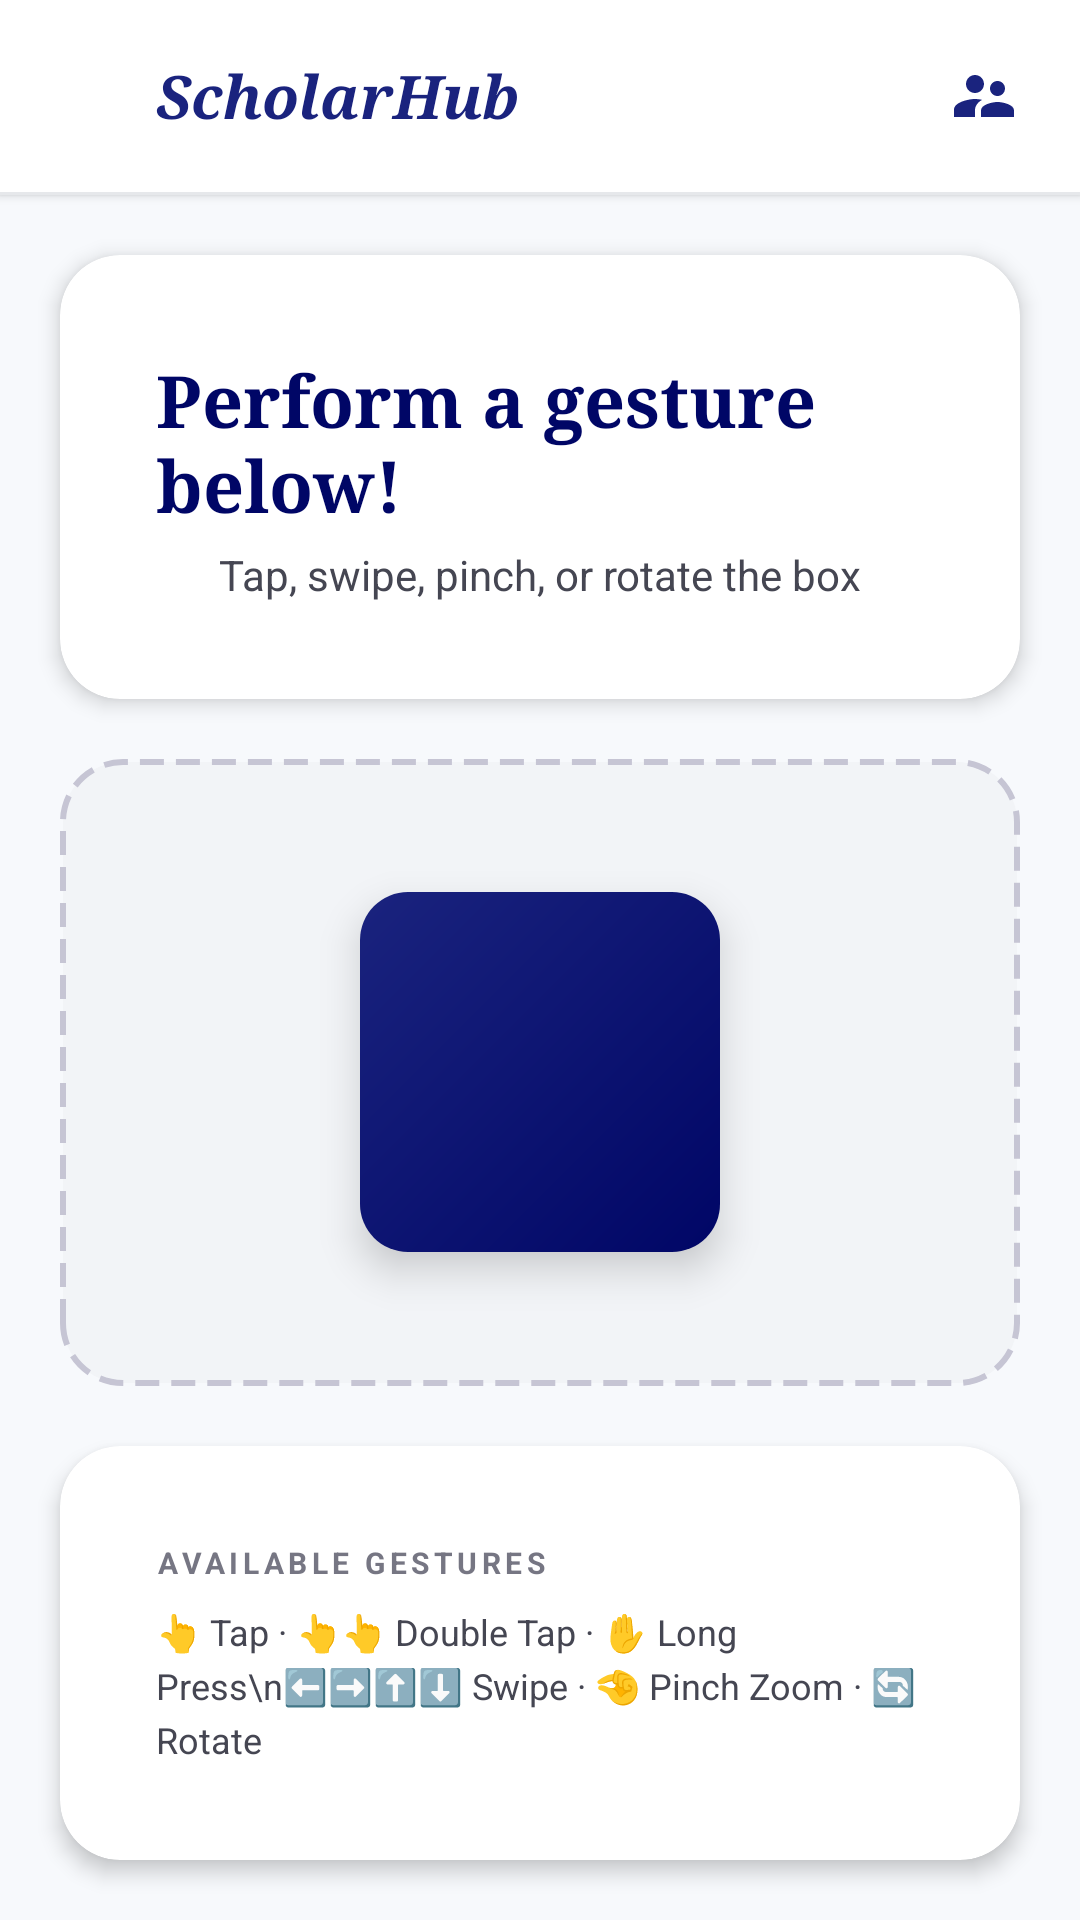

Android layout source for this screen:
<!-- AndroidManifest.xml: application theme Theme.MyApplication -->
<!-- res/layout/activity_gesture_playground.xml -->
<?xml version="1.0" encoding="utf-8"?>
<androidx.constraintlayout.widget.ConstraintLayout
    xmlns:android="http://schemas.android.com/apk/res/android"
    xmlns:app="http://schemas.android.com/apk/res-auto"
    android:layout_width="match_parent"
    android:layout_height="match_parent"
    android:background="@color/surface">

    
    <FrameLayout
        android:id="@+id/toolbar_container"
        android:layout_width="0dp"
        android:layout_height="wrap_content"
        app:layout_constraintTop_toTopOf="parent"
        app:layout_constraintStart_toStartOf="parent"
        app:layout_constraintEnd_toEndOf="parent"
        android:elevation="2dp"
        android:background="@color/surface_container_lowest">

        <LinearLayout
            android:layout_width="match_parent"
            android:layout_height="wrap_content"
            android:orientation="vertical">

            <LinearLayout
                android:layout_width="match_parent"
                android:layout_height="@dimen/toolbar_height"
                android:orientation="horizontal"
                android:gravity="center_vertical"
                android:paddingStart="@dimen/padding_medium"
                android:paddingEnd="@dimen/padding_medium">

                <ImageView
                    android:layout_width="@dimen/icon_small"
                    android:layout_height="@dimen/icon_small"
                    android:src="@drawable/ic_review"
                    android:tint="@color/primary_container"
                    android:layout_marginEnd="@dimen/margin_small" />

                <TextView
                    android:layout_width="0dp"
                    android:layout_height="wrap_content"
                    android:layout_weight="1"
                    android:text="ScholarHub"
                    android:textSize="20sp"
                    android:textStyle="bold|italic"
                    android:textColor="@color/primary_container"
                    android:fontFamily="serif" />

                <ImageView
                    android:layout_width="@dimen/icon_small"
                    android:layout_height="@dimen/icon_small"
                    android:src="@drawable/ic_users"
                    android:tint="@color/primary_container" />

            </LinearLayout>

            <View
                android:layout_width="match_parent"
                android:layout_height="1dp"
                android:background="@color/surface_container_high" />

        </LinearLayout>
    </FrameLayout>

    
    <com.google.android.material.appbar.MaterialToolbar
        android:id="@+id/toolbar_gestures"
        android:layout_width="0dp"
        android:layout_height="0dp"
        android:visibility="gone"
        app:navigationIcon="@drawable/ic_back"
        app:layout_constraintTop_toTopOf="parent"
        app:layout_constraintStart_toStartOf="parent"
        app:layout_constraintEnd_toEndOf="parent" />

    
    <com.google.android.material.card.MaterialCardView
        android:id="@+id/card_status"
        android:layout_width="0dp"
        android:layout_height="wrap_content"
        android:layout_margin="@dimen/margin_medium"
        app:cardCornerRadius="@dimen/card_corner_radius"
        app:cardElevation="@dimen/card_elevation"
        app:cardBackgroundColor="@color/surface_container_lowest"
        app:layout_constraintTop_toBottomOf="@id/toolbar_container"
        app:layout_constraintStart_toStartOf="parent"
        app:layout_constraintEnd_toEndOf="parent">

        <LinearLayout
            android:layout_width="match_parent"
            android:layout_height="wrap_content"
            android:orientation="vertical"
            android:padding="@dimen/padding_large"
            android:gravity="center">

            <TextView
                android:id="@+id/tv_gesture_status"
                android:layout_width="wrap_content"
                android:layout_height="wrap_content"
                android:text="Perform a gesture below!"
                android:textSize="@dimen/text_size_xlarge"
                android:textStyle="bold"
                android:textColor="@color/primary"
                android:fontFamily="serif" />

            <TextView
                android:id="@+id/tv_gesture_detail"
                android:layout_width="wrap_content"
                android:layout_height="wrap_content"
                android:text="Tap, swipe, pinch, or rotate the box"
                android:textSize="@dimen/text_size_normal"
                android:textColor="@color/on_surface_variant"
                android:layout_marginTop="4dp" />

        </LinearLayout>

    </com.google.android.material.card.MaterialCardView>

    
    <FrameLayout
        android:id="@+id/touch_area"
        android:layout_width="0dp"
        android:layout_height="0dp"
        android:layout_margin="@dimen/margin_medium"
        android:background="@drawable/bg_touch_area"
        android:clipChildren="false"
        app:layout_constraintTop_toBottomOf="@id/card_status"
        app:layout_constraintBottom_toTopOf="@id/card_instructions"
        app:layout_constraintStart_toStartOf="parent"
        app:layout_constraintEnd_toEndOf="parent">

        <View
            android:id="@+id/gesture_box"
            android:layout_width="120dp"
            android:layout_height="120dp"
            android:layout_gravity="center"
            android:background="@drawable/bg_gesture_box"
            android:elevation="8dp" />

    </FrameLayout>

    
    <com.google.android.material.card.MaterialCardView
        android:id="@+id/card_instructions"
        android:layout_width="0dp"
        android:layout_height="wrap_content"
        android:layout_margin="@dimen/margin_medium"
        app:cardCornerRadius="@dimen/card_corner_radius"
        app:cardElevation="@dimen/card_elevation"
        app:cardBackgroundColor="@color/surface_container_lowest"
        app:layout_constraintBottom_toBottomOf="parent"
        app:layout_constraintStart_toStartOf="parent"
        app:layout_constraintEnd_toEndOf="parent">

        <LinearLayout
            android:layout_width="match_parent"
            android:layout_height="wrap_content"
            android:orientation="vertical"
            android:padding="@dimen/padding_large">

            <TextView
                android:layout_width="wrap_content"
                android:layout_height="wrap_content"
                android:text="AVAILABLE GESTURES"
                style="@style/Text.Label.Upper"
                android:layout_marginBottom="@dimen/margin_small" />

            <TextView
                android:layout_width="wrap_content"
                android:layout_height="wrap_content"
                android:text="👆 Tap · 👆👆 Double Tap · ✋ Long Press\n⬅️➡️⬆️⬇️ Swipe · 🤏 Pinch Zoom · 🔄 Rotate"
                android:textSize="@dimen/text_size_small"
                android:textColor="@color/on_surface_variant"
                android:lineSpacingExtra="4dp" />

        </LinearLayout>

    </com.google.android.material.card.MaterialCardView>

</androidx.constraintlayout.widget.ConstraintLayout>
<!-- resources referenced by this layout -->
<resources>
  <color name="on_surface_variant">#454652</color>
  <color name="primary">#000666</color>
  <color name="primary_container">#1A237E</color>
  <color name="surface">#F7F9FC</color>
  <color name="surface_container_high">#E6E8EB</color>
  <color name="surface_container_lowest">#FFFFFF</color>
  <dimen name="card_corner_radius">20dp</dimen>
  <dimen name="card_elevation">4dp</dimen>
  <dimen name="icon_small">24dp</dimen>
  <dimen name="margin_medium">20dp</dimen>
  <dimen name="margin_small">8dp</dimen>
  <dimen name="padding_large">32dp</dimen>
  <dimen name="padding_medium">20dp</dimen>
  <dimen name="text_size_normal">14sp</dimen>
  <dimen name="text_size_small">12sp</dimen>
  <dimen name="text_size_xlarge">24sp</dimen>
  <dimen name="toolbar_height">64dp</dimen>
  <!-- drawable bg_gesture_box (drawable) -->
  <?xml version="1.0" encoding="utf-8"?>
  <shape xmlns:android="http://schemas.android.com/apk/res/android"
      android:shape="rectangle">
      <gradient
          android:angle="135"
          android:endColor="#1A237E"
          android:startColor="#000666"
          android:type="linear" />
      <corners android:radius="16dp" />
  </shape>
  <!-- drawable bg_touch_area (drawable) -->
  <?xml version="1.0" encoding="utf-8"?>
  <shape xmlns:android="http://schemas.android.com/apk/res/android"
      android:shape="rectangle">
      <stroke
          android:width="2dp"
          android:color="@color/outline_variant"
          android:dashWidth="8dp"
          android:dashGap="4dp" />
      <solid android:color="@color/surface_container_low" />
      <corners android:radius="@dimen/card_corner_radius" />
  </shape>
  <!-- drawable ic_users (drawable) -->
  <vector xmlns:android="http://schemas.android.com/apk/res/android"
      android:width="24dp"
      android:height="24dp"
      android:viewportWidth="24"
      android:viewportHeight="24">
      <path
          android:fillColor="#FF000000"
          android:pathData="M16.5,12c1.38,0 2.49,-1.12 2.49,-2.5S17.88,7 16.5,7C15.12,7 14,8.12 14,9.5s1.12,2.5 2.5,2.5zM9,11c1.66,0 2.99,-1.34 2.99,-3S10.66,5 9,5C7.34,5 6,6.34 6,8s1.34,3 3,3zM16.5,14c-1.83,0 -5.5,0.92 -5.5,2.75V19h11v-2.25c0,-1.83 -3.67,-2.75 -5.5,-2.75zM9,13c-2.33,0 -7,1.17 -7,3.5V19h7v-2.25c0,-0.85 0.33,-2.34 2.37,-3.47C10.5,13.1 9.66,13 9,13z"/>
  </vector>
  <style name="Text.Label.Upper" parent="Text.Label">
      </style>
  <color name="outline_variant">#C6C5D4</color>
  <color name="surface_container_low">#F2F4F7</color>
  <style name="Text.Label">
          <item name="android:textSize">@dimen/text_size_tiny</item>
          <item name="android:textColor">@color/text_hint</item>
          <item name="android:textAllCaps">true</item>
          <item name="android:textStyle">bold</item>
          <item name="android:letterSpacing">0.15</item>
      </style>
  <color name="on_primary">#FFFFFF</color>
  <color name="secondary">#1B6D24</color>
  <color name="on_secondary">#FFFFFF</color>
  <color name="error">#BA1A1A</color>
  <color name="on_surface">#191C1E</color>
  <dimen name="text_size_tiny">10sp</dimen>
  <color name="text_hint">#767683</color>
</resources>
